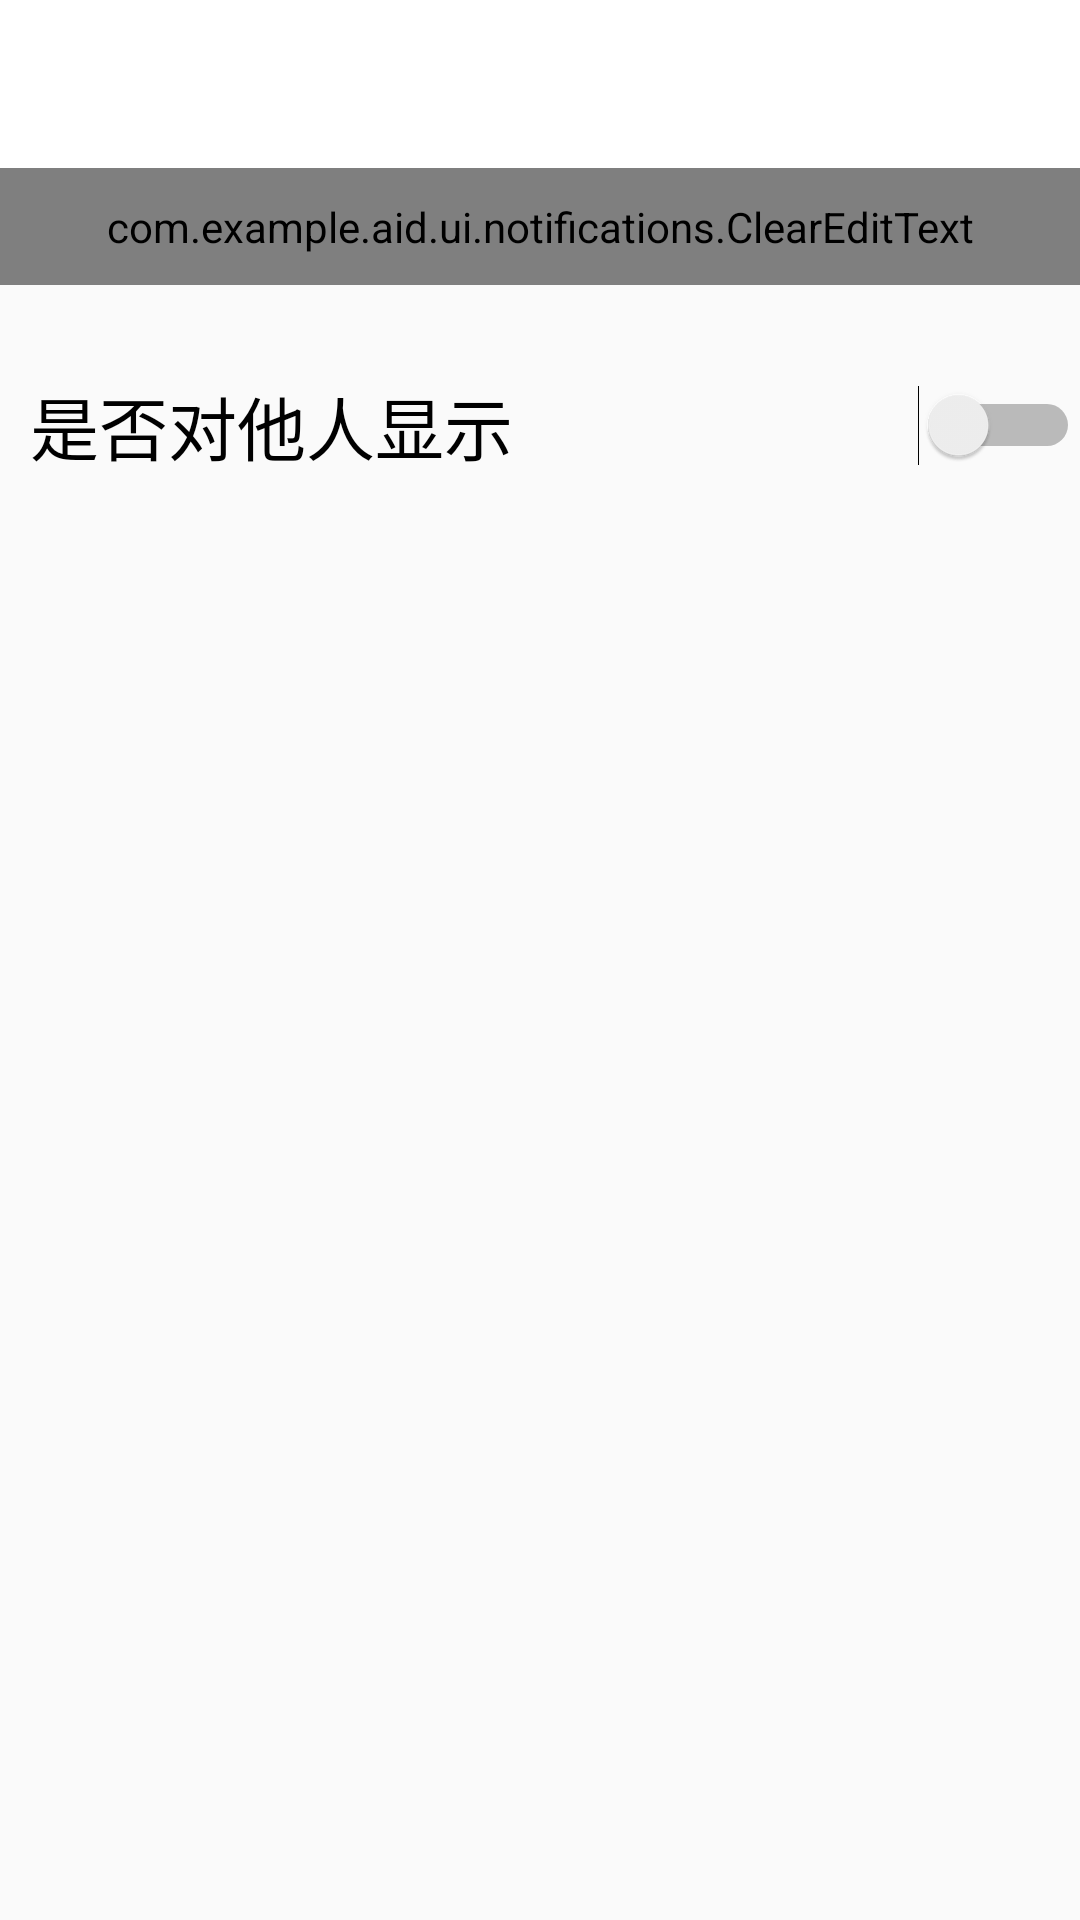

Layout XML and referenced resources for this Android screen:
<!-- AndroidManifest.xml: activity theme AppTheme.NoActionBar -->
<!-- res/layout/activity_age_edit.xml -->
<?xml version="1.0" encoding="utf-8"?>
<androidx.coordinatorlayout.widget.CoordinatorLayout xmlns:android="http://schemas.android.com/apk/res/android"
    xmlns:app="http://schemas.android.com/apk/res-auto"
    xmlns:tools="http://schemas.android.com/tools"
    android:layout_width="match_parent"
    android:layout_height="match_parent"
    tools:context=".ui.notifications.ageEditActivity">
    <LinearLayout
        android:layout_width="match_parent"
        android:layout_height="match_parent"
        android:orientation="vertical">
    <com.google.android.material.appbar.AppBarLayout
        android:layout_width="match_parent"
        android:layout_height="wrap_content"
        android:theme="@style/AppTheme.AppBarOverlay">

        <androidx.appcompat.widget.Toolbar
            android:id="@+id/toolbar"
            android:layout_width="match_parent"
            android:layout_height="?attr/actionBarSize"
            android:background="?attr/colorPrimary"
            app:popupTheme="@style/AppTheme.PopupOverlay" />

    </com.google.android.material.appbar.AppBarLayout>

    <com.example.aid.ui.notifications.ClearEditText
        android:layout_width="match_parent"
        android:layout_height="wrap_content"
        android:background="@color/colorGray"
        android:drawableRight="@drawable/ic_cancel_black_24dp"
        android:text="20"
        android:inputType="textPersonName"
        android:paddingStart="15dp"
        android:paddingEnd="15dp"
        android:paddingTop="10dp"
        android:paddingBottom="10dp"
        android:selectAllOnFocus="true"
        android:textColor="@color/colorBlack"
        android:textSize="25sp"
        android:backgroundTint="@color/colorPrimary2"
        app:layout_constraintEnd_toEndOf="parent"
        app:layout_constraintHorizontal_bias="0.0"
        app:layout_constraintStart_toStartOf="parent"
        app:layout_constraintTop_toTopOf="parent" />

        <Switch
            android:id="@+id/switch_showage"
            android:layout_width="match_parent"
            android:layout_height="wrap_content"
            android:layout_marginTop="20dp"
            android:paddingStart="10dp"
            android:paddingTop="10dp"
            android:paddingBottom="10dp"
            android:background="@color/colorPrimary2"
            android:text="是否对他人显示"
            android:textSize="23sp"/>

    </LinearLayout>
</androidx.coordinatorlayout.widget.CoordinatorLayout>
<!-- resources referenced by this layout -->
<resources>
  <color name="colorBlack">#000000</color>
  <color name="colorGray">#BABABA</color>
  <!-- drawable ic_cancel_black_24dp (drawable) -->
  <vector android:height="23dp" android:tint="#D4D4D4"
      android:viewportHeight="24.0" android:viewportWidth="24.0"
      android:width="23dp" xmlns:android="http://schemas.android.com/apk/res/android">
      <path android:fillColor="#FF000000" android:pathData="M12,2C6.47,2 2,6.47 2,12s4.47,10 10,10 10,-4.47 10,-10S17.53,2 12,2zM17,15.59L15.59,17 12,13.41 8.41,17 7,15.59 10.59,12 7,8.41 8.41,7 12,10.59 15.59,7 17,8.41 13.41,12 17,15.59z"/>
  </vector>
  <style name="AppTheme.AppBarOverlay" parent="ThemeOverlay.AppCompat.Dark.ActionBar" />
  <style name="AppTheme.PopupOverlay" parent="ThemeOverlay.AppCompat.Light" />
  <style name="AppTheme.NoActionBar">
          <item name="windowActionBar">false</item>
          <item name="windowNoTitle">true</item>
      </style>
</resources>
